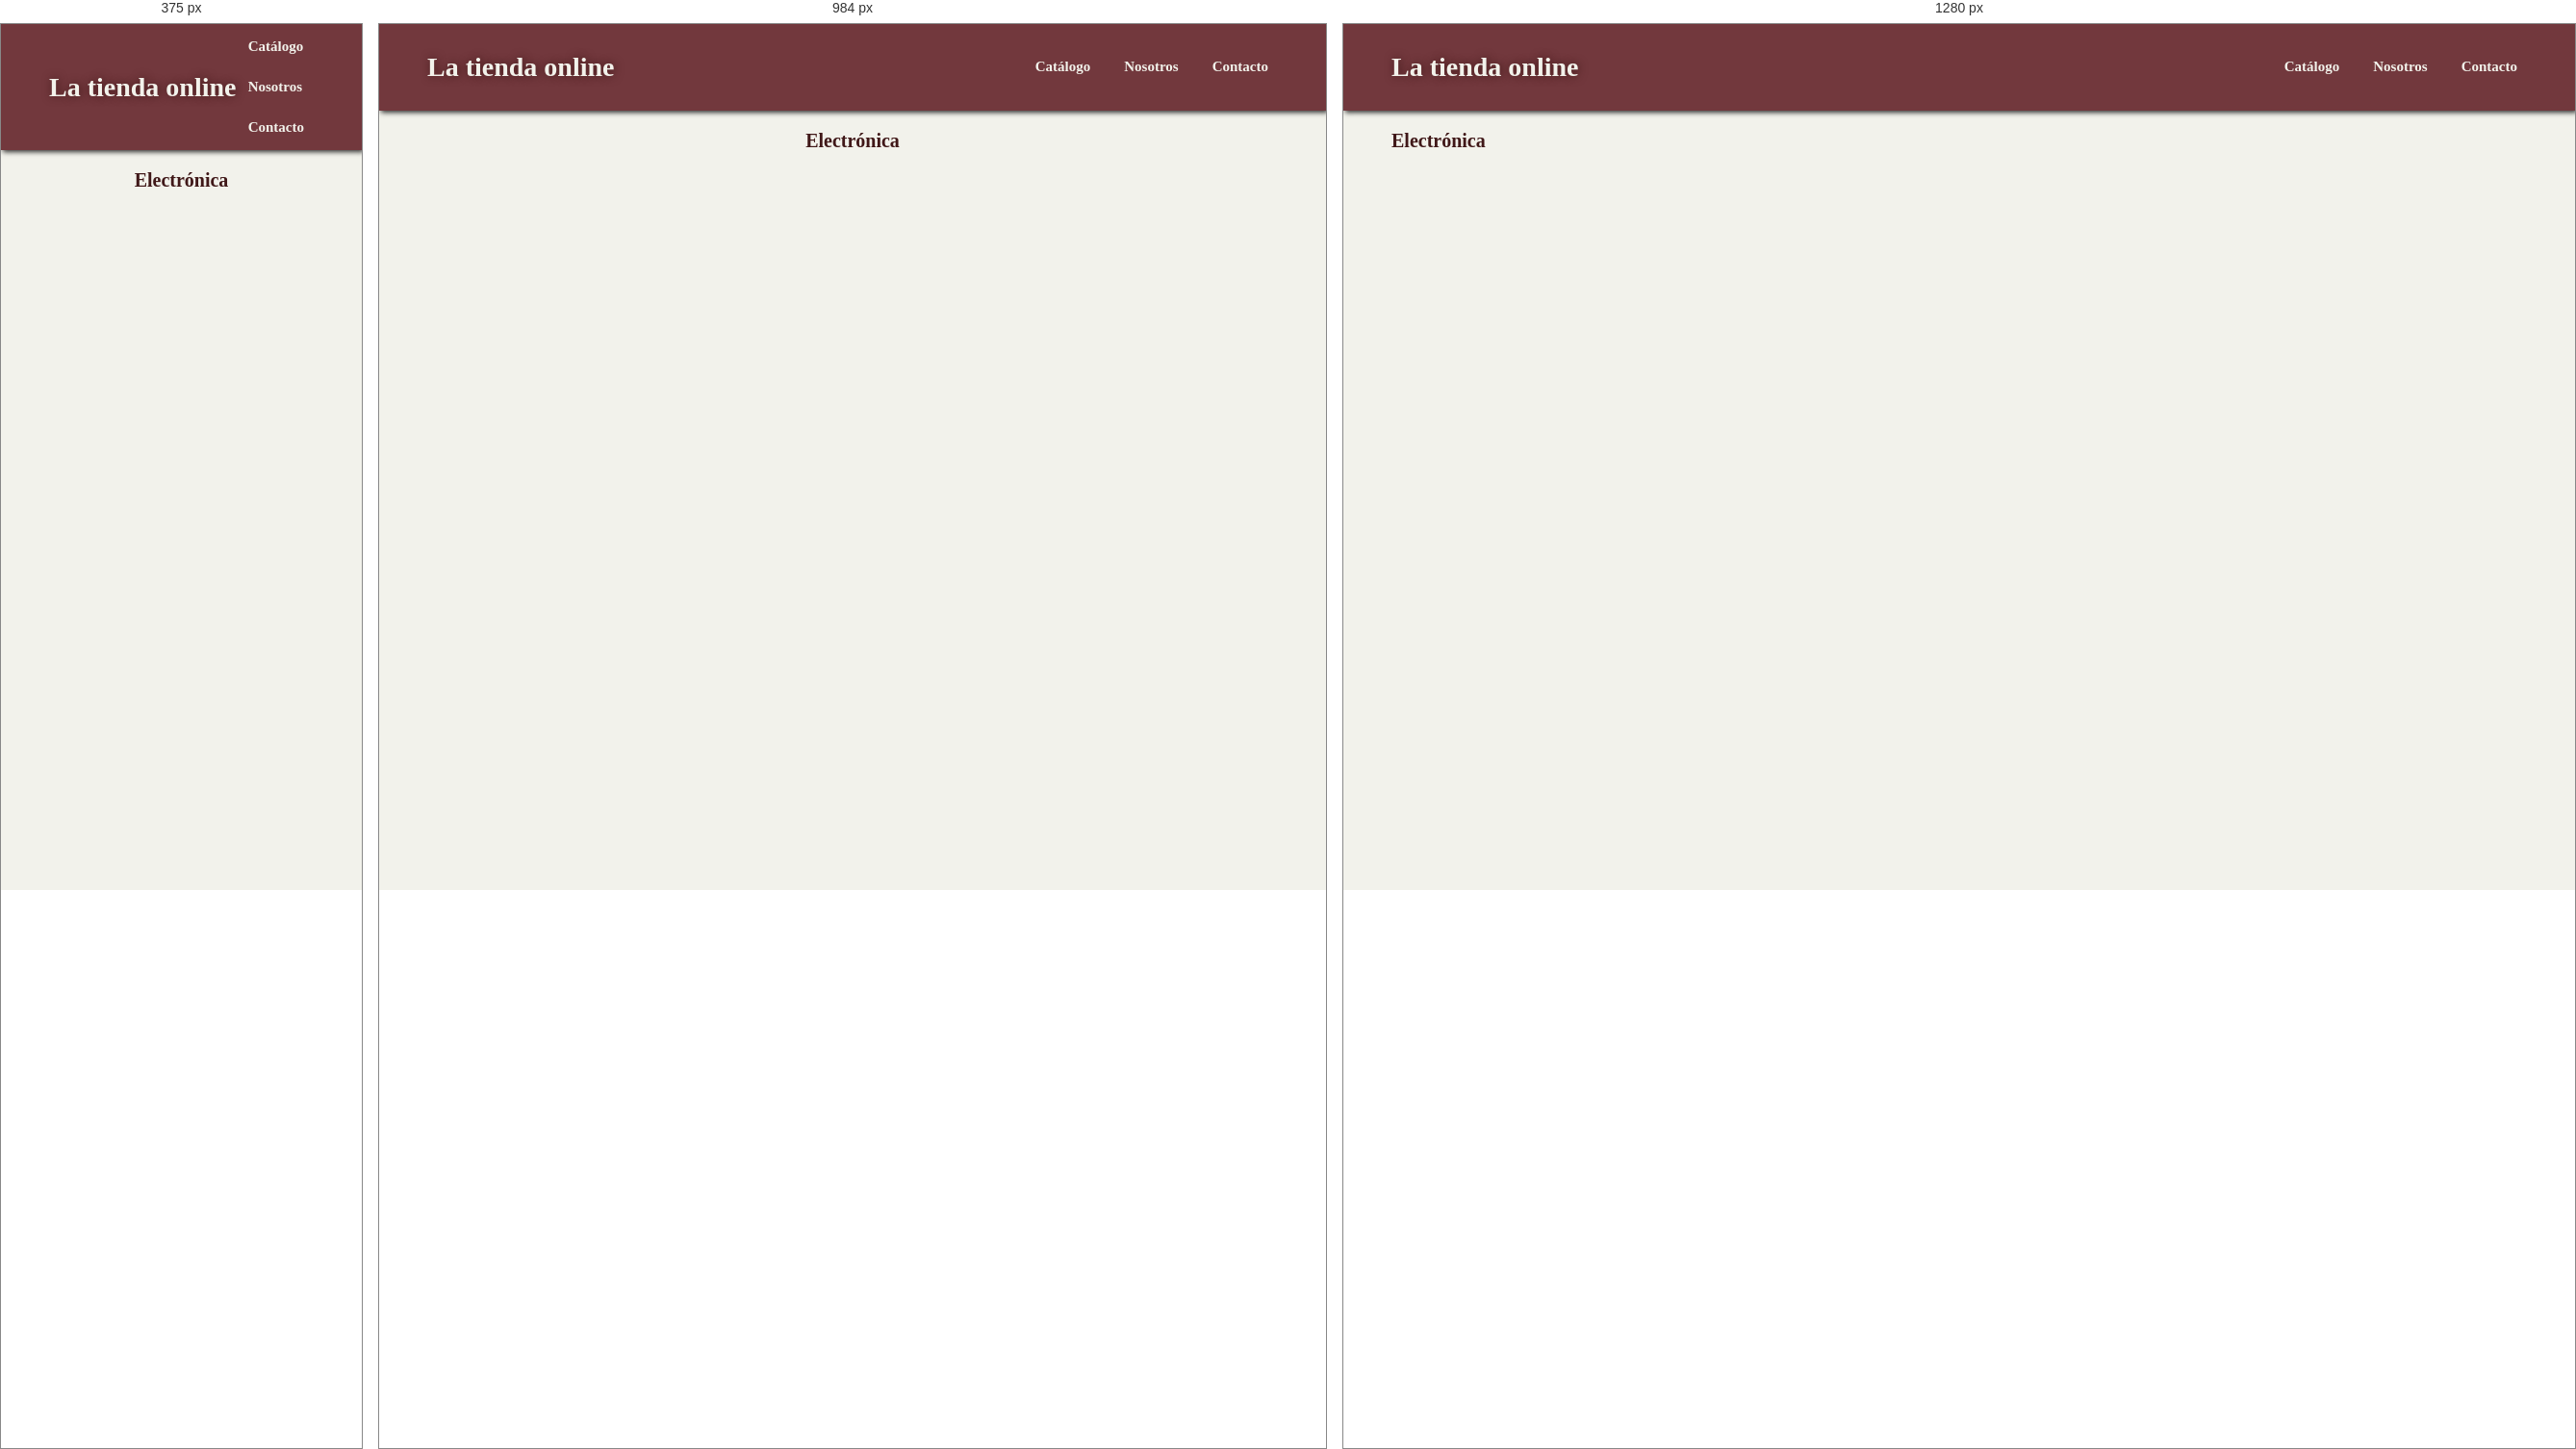
Rendered at 375 px, 984 px and 1280 px, left to right.

<!-- file: electronics.html -->
<!DOCTYPE html>
<html lang="en">
<head>
    <meta charset="UTF-8">
    <meta name="viewport" content="width=device-width, initial-scale=1.0">
    <title>Electrónica</title>
    <link rel="stylesheet" href="style.css">
    <link rel="preconnect" href="https://fonts.googleapis.com">
    <link rel="preconnect" href="https://fonts.gstatic.com" crossorigin>
    <link href="https://fonts.googleapis.com/css2?family=Literata:ital,opsz,wght@0,7..72,200..900;1,7..72,200..900&family=Quicksand:wght@300..700&display=swap" rel="stylesheet">
    <link rel="icon" type="image/x-icon" href="/img/shopping_bag_24dp.svg">
    <link rel="stylesheet" href=
    "https://cdnjs.cloudflare.com/ajax/libs/font-awesome/4.7.0/css/font-awesome.min.css">


</head>
<body>
    <header>
        <h1 class="tituloppal"><a href="index.html">La tienda online</a> </h1>
        <nav>
            <ul>
                <li><div class="dropdown"><p>Catálogo</p>
                    <div class="contenido">
                        <a href="mujeres.html">Indumentaria Femenina</a>
                        <a href="hombres.html">Indumentaria Masculina</a>
                        <a href="electronics.html">Tecnologia</a>
                        <a href="joyeria.html">Joyería</a>
    
                    </div> 
    
    
                    </div></li>
                <li><a href="#nosotros">Nosotros</a></li>
                <li><a href="contacto.html">Contacto</a></li>
            </ul>
        </nav>    
            
     </header>
    
        <p class="titDisplay">Electrónica</p>
    

<script src="funciones.js"></script>
<script>
  traerQuerie("https://fakestoreapi.com/products/category/electronics","fas");


</script>
</body>
</html>

/* @media block from style.css */
@media screen and (max-width: 768px) {

.productoCard{
  width: 100%;  
}

.box{
  margin: 0;  
  
}

.contNos{
  margin:10px;
  width: 80%;  
  grid-template-columns: repeat(1,1fr);
  padding: 0;
}

.mapContainer{
     
    display: flex;
    margin-left: 25px;
   
}


nav ul {
    display:flex;
    flex-direction: column;
    padding: auto;
}
nav p{
  margin: 0;  
}
.titDisplay{
   margin-left: 0; 
   text-align:center

}

.contReviews{
  flex-direction: column;
  width: 75%;
}

.review{
  width: 100%;
}


}

/* @media block from style.css */
@media (min-width: 768px) and (max-width: 1200px){


    .productoCard{
        width: 55%;
        margin-left: 25%;  
      }

      .titDisplay{
        margin-left: 0; 
        text-align:center
     
     }  
     .mapContainer{
  
        display: flex;
        margin-left: 300px;
       
    }
    
     

      
      .contNos{
        margin:10px;
        width: 80%;
        grid-template-columns: 100%;
        justify-content: center;
        margin: 0;
        padding: 0;
      }
      




}